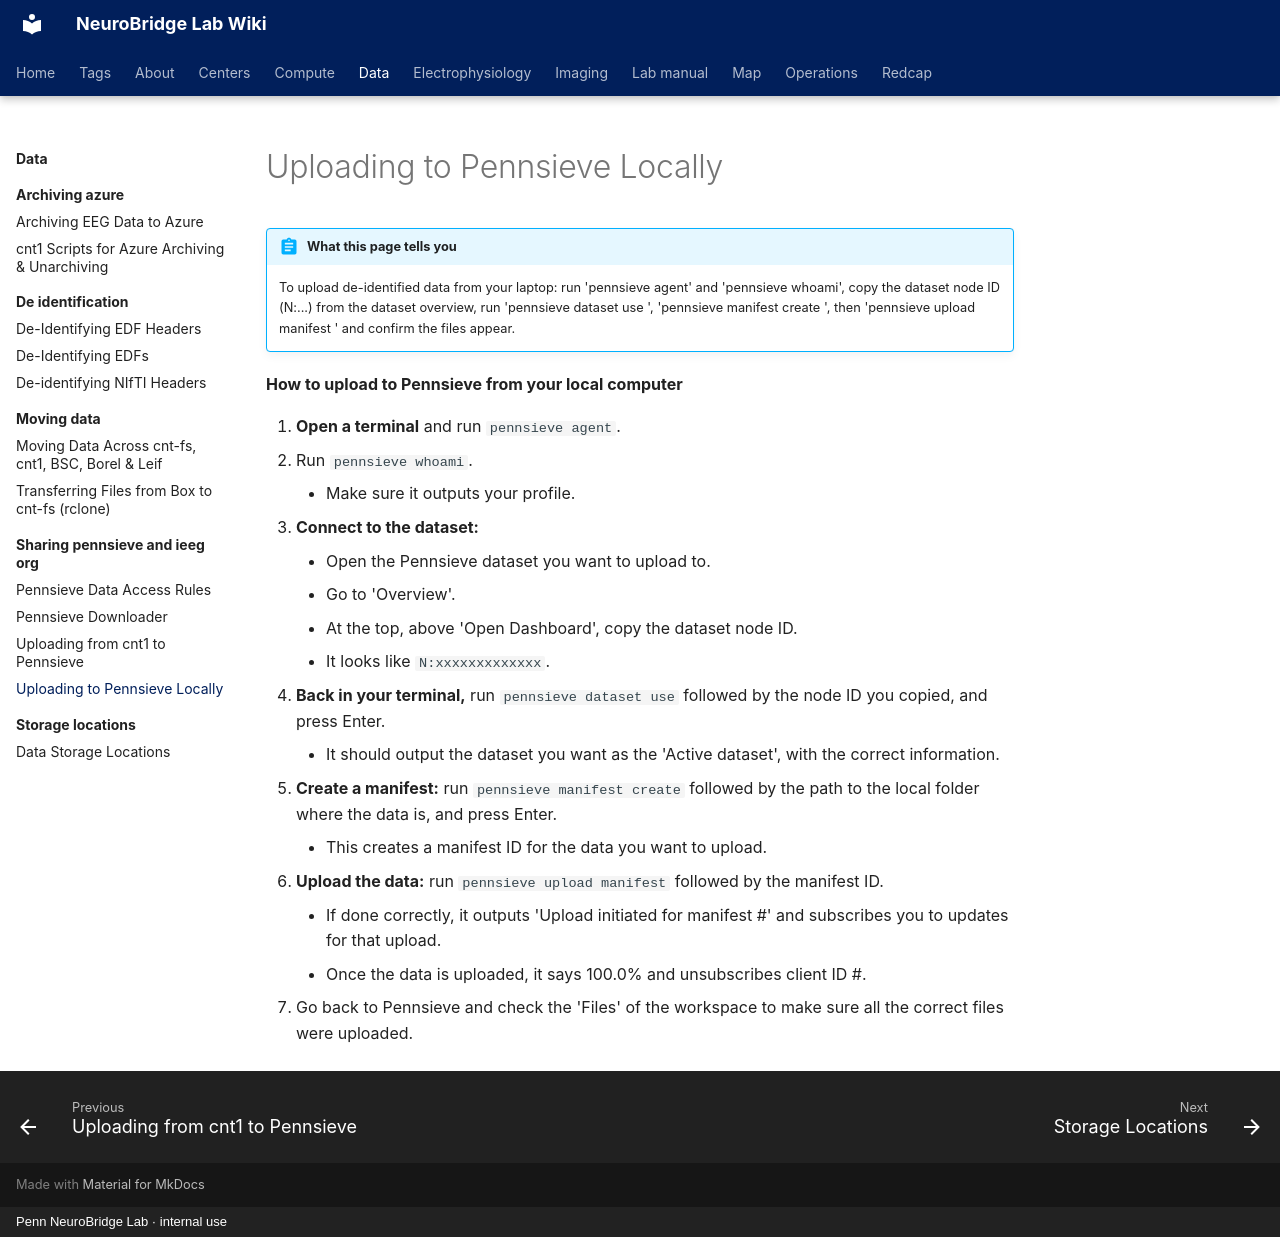

repository: penn-neurobridge/neurobridge-wiki · page: data/sharing-pennsieve-and-ieeg-org/uploading-to-pennsieve-locally/index.html · generator: mkdocs · copyright: Penn NeuroBridge Lab · internal use

---
title: "Uploading to Pennsieve Locally"
stage: "Data Standardization & Integration"
roles: [data-rc, analyst, collaborator]
audit: merge
order: 2
source: cnt
---

# Uploading to Pennsieve Locally

!!! abstract "What this page tells you"
    To upload de-identified data from your laptop: run 'pennsieve agent' and 'pennsieve whoami', copy the dataset node ID (N:...) from the dataset overview, run 'pennsieve dataset use <id>', 'pennsieve manifest create <folder>', then 'pennsieve upload manifest <id>' and confirm the files appear.

**How to upload to Pennsieve from your local computer**

1. **Open a terminal** and run `pennsieve agent`.
2. Run `pennsieve whoami`.
    *   Make sure it outputs your profile.
3. **Connect to the dataset:**
    *   Open the Pennsieve dataset you want to upload to.
    *   Go to 'Overview'.
    *   At the top, above 'Open Dashboard', copy the dataset node ID.
    *   It looks like `N:xxxxxxxxxxxxx`.
4. **Back in your terminal,** run `pennsieve dataset use` followed by the node ID you copied, and press Enter.
    *   It should output the dataset you want as the 'Active dataset', with the correct information.
5. **Create a manifest:** run `pennsieve manifest create` followed by the path to the local folder where the data is, and press Enter.
    *   This creates a manifest ID for the data you want to upload.
6. **Upload the data:** run `pennsieve upload manifest` followed by the manifest ID.
    *   If done correctly, it outputs 'Upload initiated for manifest #' and subscribes you to updates for that upload.
    *   Once the data is uploaded, it says 100.0% and unsubscribes client ID #.
7. Go back to Pennsieve and check the 'Files' of the workspace to make sure all the correct files were uploaded.
